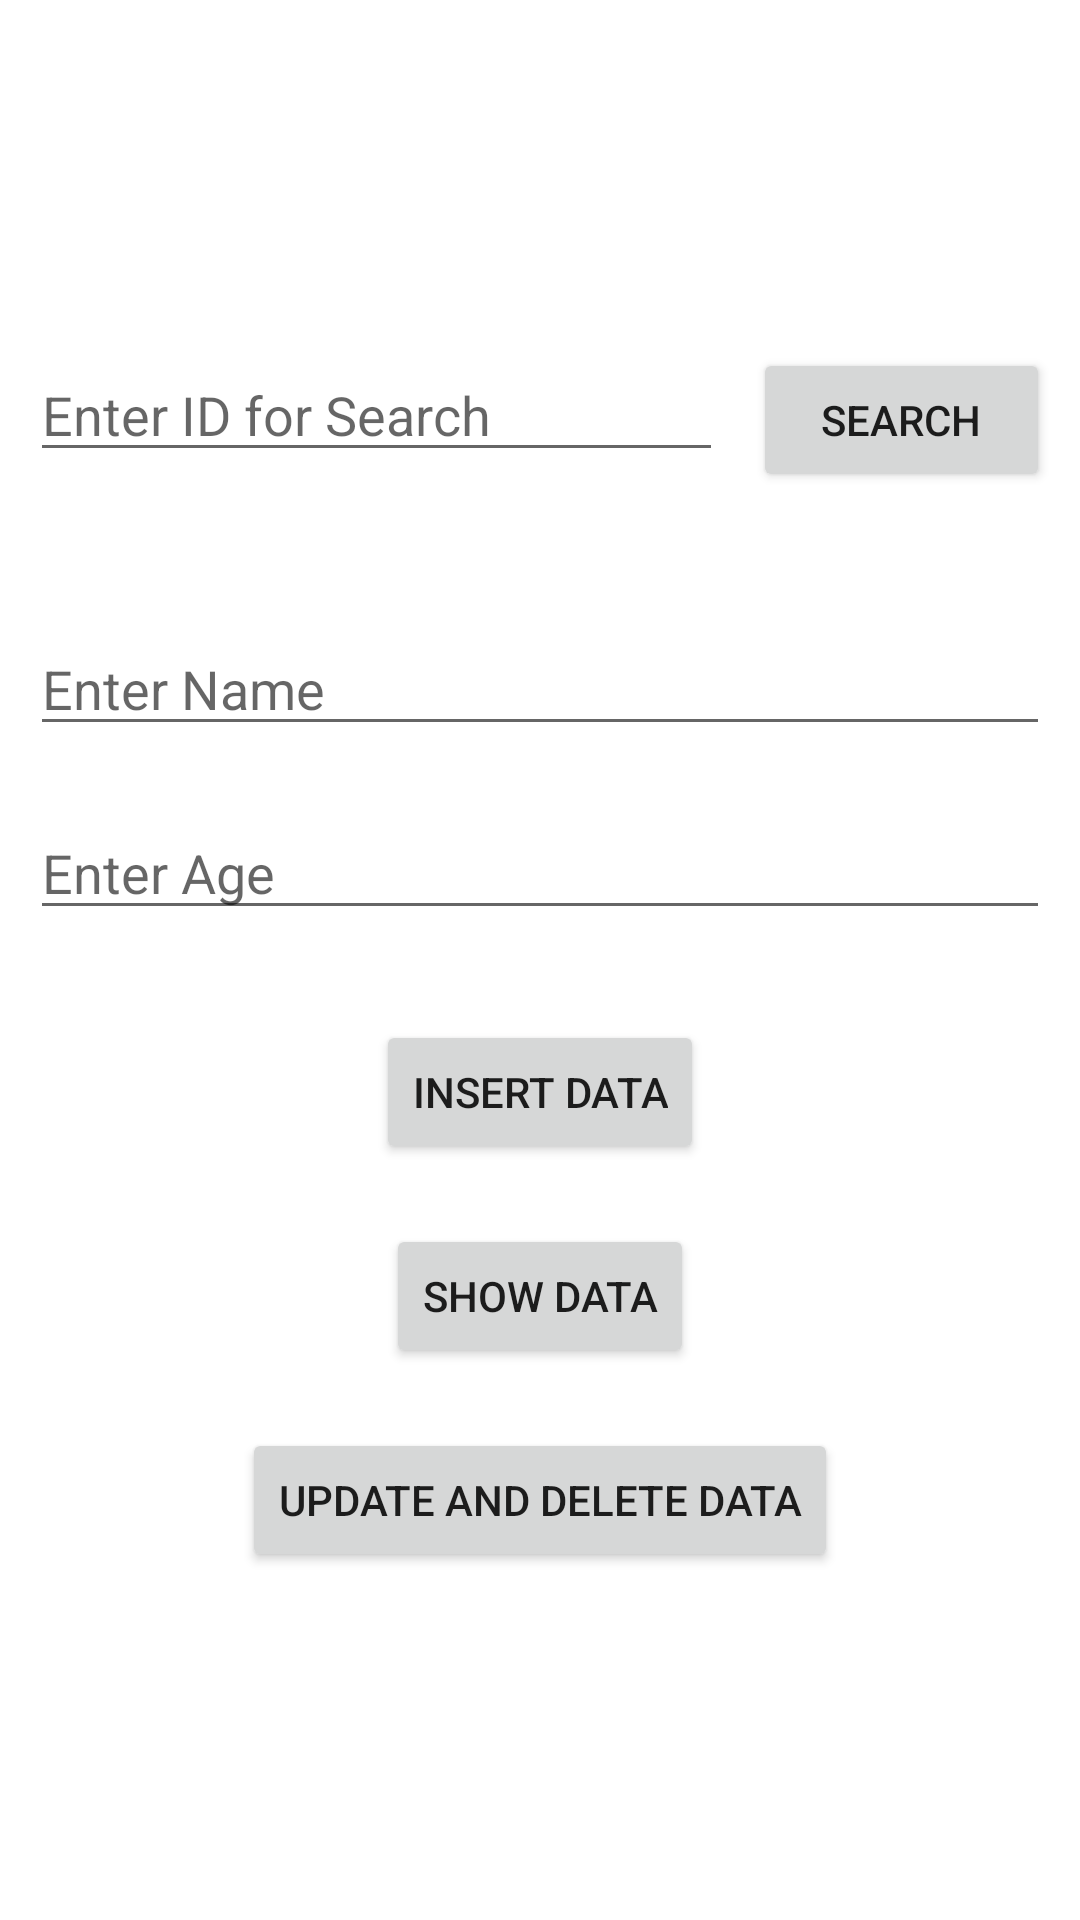

Write the Android layout XML for this screen, with the resource values it uses.
<!-- AndroidManifest.xml: application theme Theme.SQLiteDatbase -->
<!-- res/layout/activity_main.xml -->
<?xml version="1.0" encoding="utf-8"?>
<LinearLayout xmlns:android="http://schemas.android.com/apk/res/android"
    xmlns:app="http://schemas.android.com/apk/res-auto"
    xmlns:tools="http://schemas.android.com/tools"
    android:layout_width="match_parent"
    android:layout_height="match_parent"
    android:orientation="vertical"
    android:gravity="center"
    tools:context=".MainActivity">

    <LinearLayout
        android:layout_width="match_parent"
        android:layout_height="wrap_content"
        android:orientation="horizontal">

        <EditText
            android:id="@+id/searchET"
            android:layout_width="0dp"
            android:layout_weight=".7"
            android:layout_height="wrap_content"
            android:hint="Enter ID for Search"
            android:inputType="number"
            android:layout_marginBottom="40dp"
            android:layout_marginLeft="10dp"/>

        <Button
            android:onClick="search"
            android:layout_width="0dp"
            android:layout_weight=".3"
            android:layout_height="wrap_content"
            android:text="Search"
            android:layout_marginRight="10dp"
            android:layout_marginLeft="10dp"/>

    </LinearLayout>

    <EditText
        android:id="@+id/nameET"
        android:layout_width="match_parent"
        android:layout_height="wrap_content"
        android:hint="Enter Name"
        android:inputType="textPersonName"
        android:layout_margin="10dp"/>

    <EditText
        android:id="@+id/ageET"
        android:layout_width="match_parent"
        android:layout_height="wrap_content"
        android:hint="Enter Age"
        android:inputType="number"
        android:layout_margin="10dp"/>


    <Button
        android:layout_marginTop="20dp"
        android:id="@+id/insertBTN"
        android:layout_width="wrap_content"
        android:layout_height="wrap_content"
        android:text="Insert Data"/>

    <Button
        android:onClick="showData"
        android:layout_marginTop="20dp"
        android:layout_width="wrap_content"
        android:layout_height="wrap_content"
        android:text="Show Data"/>

    <Button
        android:onClick="updateData"
        android:layout_marginTop="20dp"
        android:layout_width="wrap_content"
        android:layout_height="wrap_content"
        android:text="Update and Delete Data"/>



</LinearLayout>
<!-- resources referenced by this layout -->
<resources>
  <style name="Theme.SQLiteDatbase" parent="Theme.MaterialComponents.DayNight.DarkActionBar">
          
          <item name="colorPrimary">@color/purple_500</item>
          <item name="colorPrimaryVariant">@color/purple_700</item>
          <item name="colorOnPrimary">@color/white</item>
          
          <item name="colorSecondary">@color/teal_200</item>
          <item name="colorSecondaryVariant">@color/teal_700</item>
          <item name="colorOnSecondary">@color/black</item>
          
          <item name="android:statusBarColor" tools:targetApi="l">?attr/colorPrimaryVariant</item>
          
      </style>
  <!-- not gathered from this repository: default colours our renderer supplied (Android Studio template values) -->
  <color name="purple_500">#FF6200EE</color>
  <color name="purple_700">#FF3700B3</color>
  <color name="teal_200">#FF03DAC5</color>
  <color name="teal_700">#FF018786</color>
  <color name="black">#FF000000</color>
  <color name="white">#FFFFFFFF</color>
</resources>
